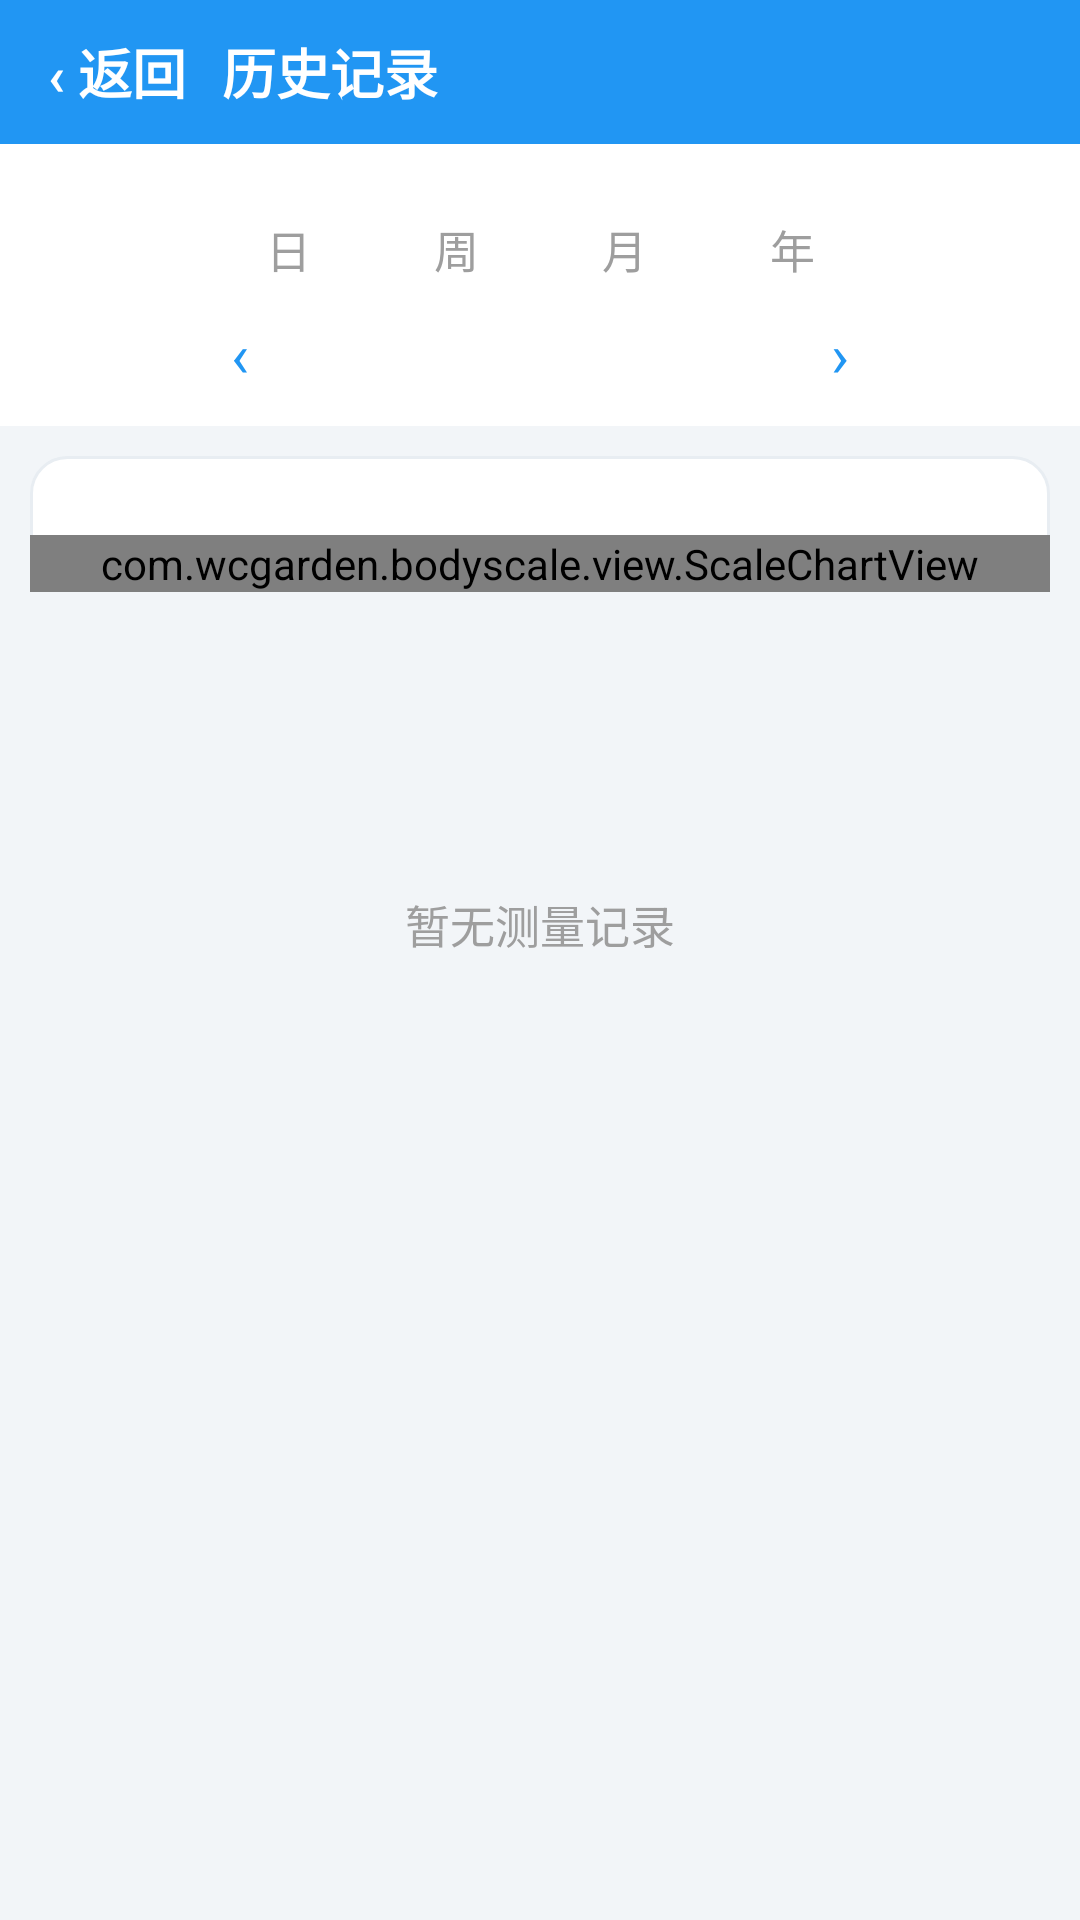

Android layout source for this screen:
<!-- AndroidManifest.xml: application theme Theme.Bodyscale -->
<!-- res/layout/activity_history.xml -->
<?xml version="1.0" encoding="utf-8"?>
<LinearLayout xmlns:android="http://schemas.android.com/apk/res/android"
    android:layout_width="match_parent"
    android:layout_height="match_parent"
    android:orientation="vertical"
    android:background="@color/page_bg">

    <LinearLayout style="@style/AppBar">
        <TextView
            android:id="@+id/btnBack"
            style="@style/AppBarTitle"
            android:text="‹ 返回"
            android:paddingEnd="12dp"
            android:clickable="true"
            android:focusable="true" />
        <TextView style="@style/AppBarTitle" android:text="@string/label_history" />
    </LinearLayout>

    
    <GridLayout
        android:id="@+id/dimensionBar"
        android:layout_width="match_parent"
        android:layout_height="wrap_content"
        android:columnCount="4"
        android:background="@color/card_bg"
        android:paddingStart="8dp"
        android:paddingEnd="8dp"
        android:paddingTop="8dp"
        android:paddingBottom="8dp" />

    
    <LinearLayout
        android:layout_width="match_parent"
        android:layout_height="wrap_content"
        android:orientation="horizontal"
        android:gravity="center"
        android:background="@color/card_bg"
        android:paddingTop="2dp">

        <TextView
            android:id="@+id/tvDay"
            style="@style/PeriodTab"
            android:text="日" />
        <TextView
            android:id="@+id/tvWeek"
            style="@style/PeriodTab"
            android:text="周" />
        <TextView
            android:id="@+id/tvMonth"
            style="@style/PeriodTab"
            android:text="月" />
        <TextView
            android:id="@+id/tvYear"
            style="@style/PeriodTab"
            android:text="年" />
    </LinearLayout>

    
    <LinearLayout
        android:layout_width="match_parent"
        android:layout_height="wrap_content"
        android:orientation="horizontal"
        android:gravity="center"
        android:background="@color/card_bg"
        android:paddingBottom="8dp">

        <TextView
            android:id="@+id/btnPrev"
            android:layout_width="40dp"
            android:layout_height="32dp"
            android:text="‹"
            android:textSize="20sp"
            android:textColor="@color/color_primary"
            android:gravity="center"
            android:clickable="true"
            android:focusable="true" />

        <TextView
            android:id="@+id/tvRange"
            android:layout_width="wrap_content"
            android:layout_height="wrap_content"
            android:minWidth="160dp"
            android:gravity="center"
            android:textColor="@color/text_primary"
            android:textSize="14sp"
            android:text="" />

        <TextView
            android:id="@+id/btnNext"
            android:layout_width="40dp"
            android:layout_height="32dp"
            android:text="›"
            android:textSize="20sp"
            android:textColor="@color/color_primary"
            android:gravity="center"
            android:clickable="true"
            android:focusable="true" />
    </LinearLayout>

    
    <LinearLayout
        android:layout_width="match_parent"
        android:layout_height="wrap_content"
        android:orientation="vertical"
        android:layout_marginStart="10dp"
        android:layout_marginEnd="10dp"
        android:layout_marginTop="10dp"
        android:background="@drawable/bg_card">

        <TextView
            android:id="@+id/tvChange"
            android:layout_width="wrap_content"
            android:layout_height="wrap_content"
            android:layout_gravity="end"
            android:layout_marginTop="10dp"
            android:layout_marginEnd="14dp"
            android:textColor="@color/text_secondary"
            android:textSize="12sp"
            android:text="" />

        <com.wcgarden.bodyscale.view.ScaleChartView
            android:id="@+id/chartView"
            android:layout_width="match_parent"
            android:layout_height="wrap_content" />
    </LinearLayout>

    
    <TextView
        android:id="@+id/tvEmpty"
        android:layout_width="match_parent"
        android:layout_height="0dp"
        android:layout_weight="1"
        android:gravity="center"
        android:text="@string/history_empty"
        android:textColor="@color/text_secondary"
        android:textSize="15sp" />

    <androidx.recyclerview.widget.RecyclerView
        android:id="@+id/recyclerHistory"
        android:layout_width="match_parent"
        android:layout_height="0dp"
        android:layout_weight="1"
        android:clipToPadding="false"
        android:paddingBottom="10dp" />
</LinearLayout>
<!-- resources referenced by this layout -->
<resources>
  <color name="card_bg">#FFFFFF</color>
  <color name="color_primary">#2196F3</color>
  <color name="page_bg">#F2F5F8</color>
  <color name="text_primary">#212121</color>
  <color name="text_secondary">#9E9E9E</color>
  <!-- drawable bg_card (drawable) -->
  <?xml version="1.0" encoding="utf-8"?>
  <shape xmlns:android="http://schemas.android.com/apk/res/android" android:shape="rectangle">
      <solid android:color="@color/card_bg" />
      <corners android:radius="12dp" />
      <stroke android:width="1dp" android:color="@color/card_stroke" />
  </shape>
  <string name="history_empty">暂无测量记录</string>
  <string name="label_history">历史记录</string>
  <style name="AppBar">
          <item name="android:layout_width">match_parent</item>
          <item name="android:layout_height">48dp</item>
          <item name="android:background">@color/color_primary</item>
          <item name="android:gravity">center_vertical</item>
          <item name="android:paddingStart">16dp</item>
          <item name="android:paddingEnd">16dp</item>
      </style>
  <style name="AppBarTitle">
          <item name="android:layout_width">wrap_content</item>
          <item name="android:layout_height">wrap_content</item>
          <item name="android:textColor">#FFFFFF</item>
          <item name="android:textSize">18sp</item>
          <item name="android:textStyle">bold</item>
      </style>
  <style name="PeriodTab">
          <item name="android:layout_width">wrap_content</item>
          <item name="android:layout_height">wrap_content</item>
          <item name="android:minWidth">56dp</item>
          <item name="android:paddingStart">12dp</item>
          <item name="android:paddingEnd">12dp</item>
          <item name="android:paddingTop">6dp</item>
          <item name="android:paddingBottom">8dp</item>
          <item name="android:gravity">center</item>
          <item name="android:textColor">@color/text_secondary</item>
          <item name="android:textSize">15sp</item>
          <item name="android:clickable">true</item>
          <item name="android:focusable">true</item>
      </style>
  <style name="Theme.Bodyscale" parent="Theme.AppCompat.Light.NoActionBar">
          <item name="colorPrimary">@color/color_primary</item>
          <item name="colorPrimaryDark">@color/color_primary_dark</item>
          <item name="colorAccent">@color/color_accent</item>
          <item name="android:windowBackground">@color/page_bg</item>
      </style>
  <color name="card_stroke">#E8EDF2</color>
  <color name="color_primary_dark">#1565C0</color>
  <color name="color_accent">#FF9800</color>
</resources>
